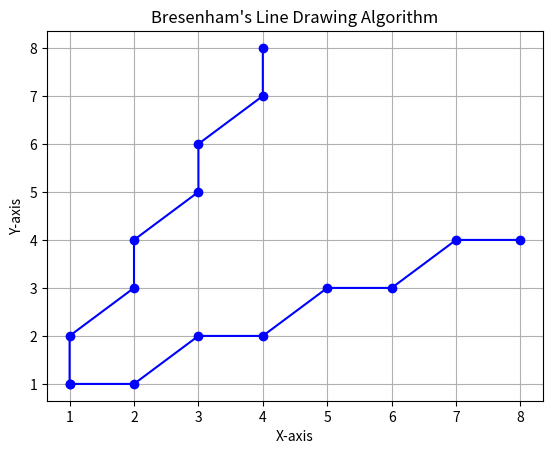

The matplotlib source for this figure:
# -*- coding: utf-8 -*-
"""Assignment1.ipynb

Automatically generated by Colaboratory.

Original file is located at
    https://colab.research.google.com/<link-removed>
"""

import matplotlib.pyplot as plt

def plot_line(points):
    """
    Plot a line using Matplotlib.

    Args:
        points (list): List of points representing the line.
    """
    x_coords = [point[0] for point in points]
    y_coords = [point[1] for point in points]

    plt.plot(x_coords, y_coords, marker='o', color='blue')
    plt.xlabel("X-axis")
    plt.ylabel("Y-axis")
    plt.title("Bresenham's Line Drawing Algorithm")
    plt.grid(True)
    plt.show()

def bresenham_line_algorithm(start, end):
    """
    Bresenham's Line Drawing Algorithm.

    Args:
        start (tuple): Coordinates of the start point (x, y).
        end (tuple): Coordinates of the end point (x, y).
    """
    x1, y1 = start
    x2, y2 = end
    dx = abs(x2 - x1)
    dy = abs(y2 - y1)
    steep = dy > dx
    if steep:
        x1, y1 = y1, x1
        x2, y2 = y2, x2
        dx, dy = dy, dx
    if x1 > x2:
        x1, x2 = x2, x1
        y1, y2 = y2, y1
    d = 2 * dy - dx
    y = y1
    points = []
    for x in range(x1, x2 + 1):
        if steep:
            points.append((y, x))
        else:
            points.append((x, y))
        if d >= 0:
            y += 1 if y1 < y2 else -1
            d -= 2 * dx
        d += 2 * dy
    plot_line(points)

def main():
    print('\nBresenham Line Drawing Algorithm')

    # Test Cases
    start1, end1 = (1, 1), (8, 4)
    start2, end2 = (1, 1), (4, 8)

    print("Test Case 1:")
    print(f"Start Point: {start1}, End Point: {end1}")
    bresenham_line_algorithm(start1, end1)

    print("\nTest Case 2:")
    print(f"Start Point: {start2}, End Point: {end2}")
    bresenham_line_algorithm(start2, end2)

if __name__ == "__main__":
    main()